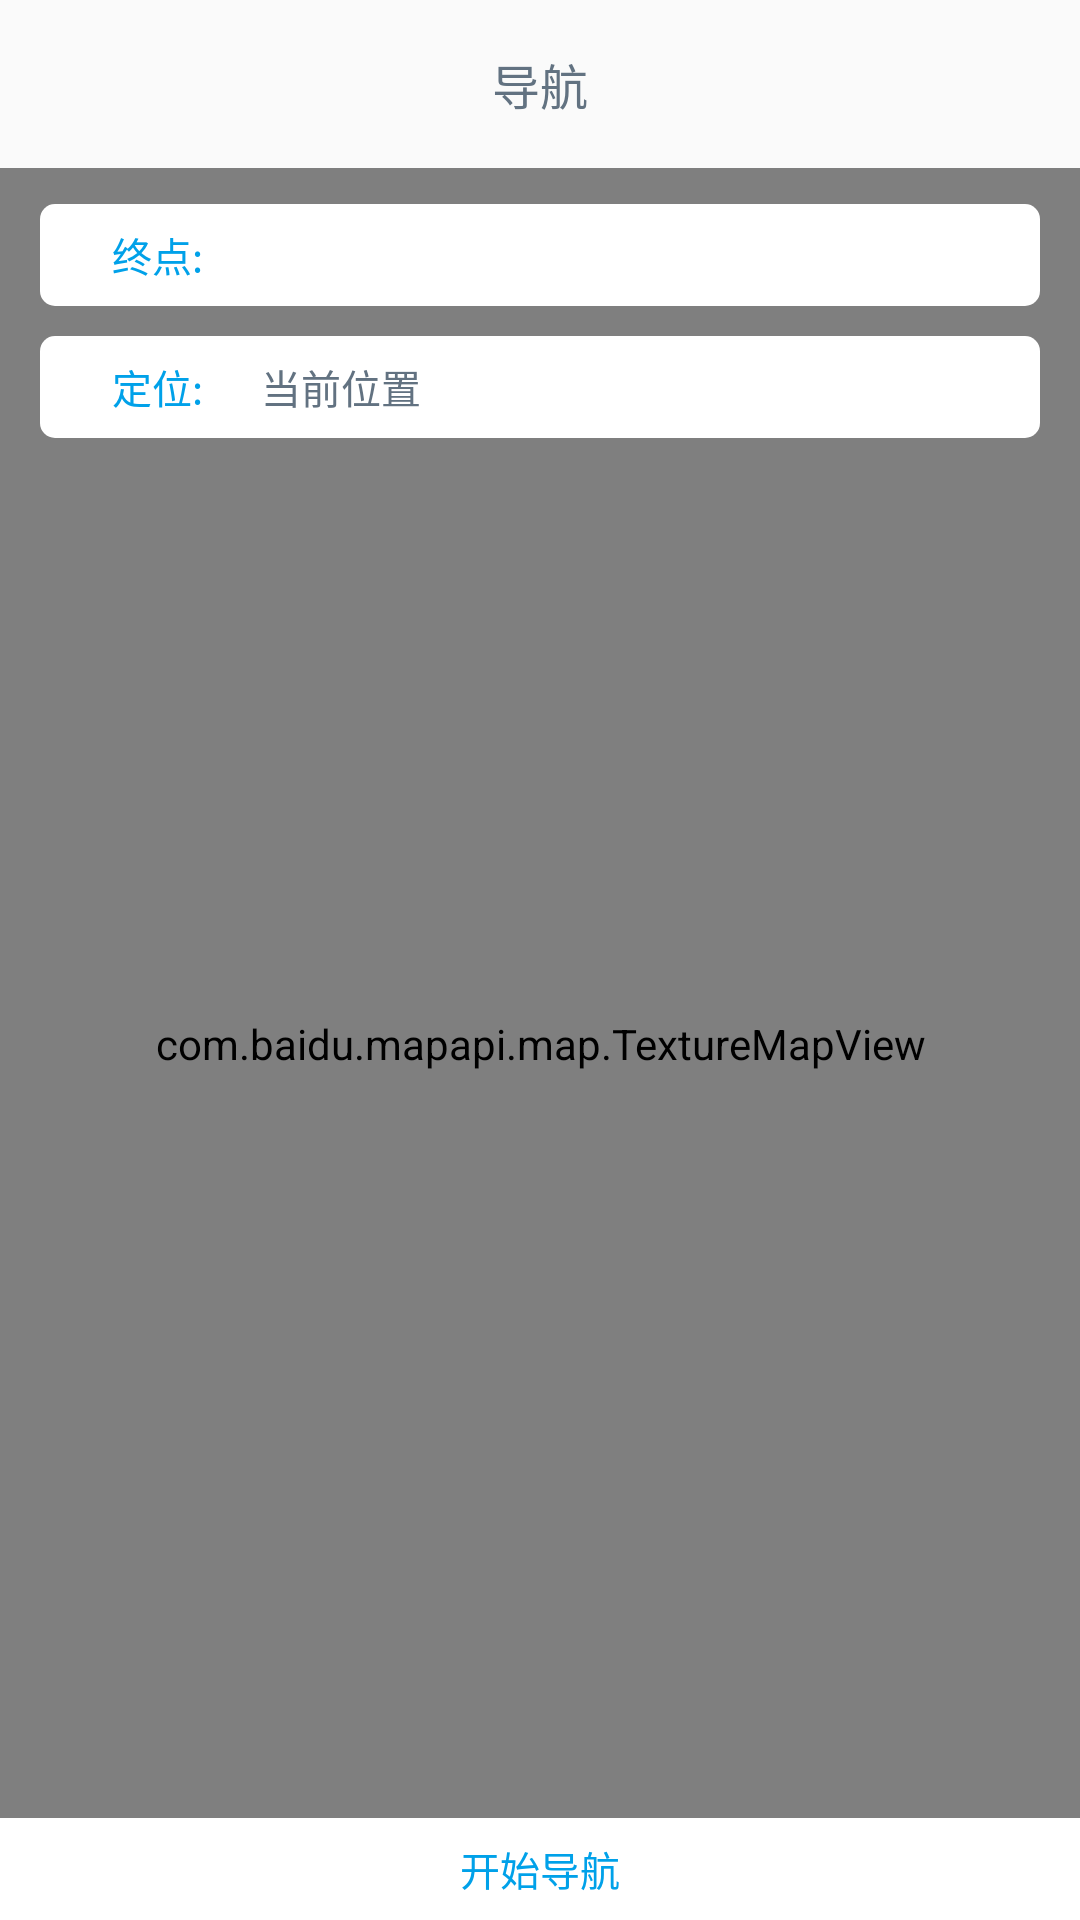

Here is an Android app screen rendered from its layout file. Give the layout XML and the strings, colors and styles it references.
<!-- AndroidManifest.xml: application theme AppTheme -->
<!-- res/layout/activity_mydevice_ready_navigation.xml -->
<?xml version="1.0" encoding="utf-8"?>
<RelativeLayout xmlns:android="http://schemas.android.com/apk/res/android"
                android:layout_width="match_parent"
                android:layout_height="match_parent"

    >

    <android.support.v7.widget.Toolbar
        android:id="@+id/tb_readyNavigation"
        android:layout_width="match_parent"
        android:layout_height="wrap_content"
        android:clipToPadding="true"
        android:fitsSystemWindows="true">

        <TextView
            android:layout_width="wrap_content"
            android:layout_height="wrap_content"
            android:layout_gravity="center"
            android:text="@string/tv_mydevice_readyNavigationTitle"
            android:textColor="#627281"
            android:textSize="16sp"
            />
    </android.support.v7.widget.Toolbar>

    <com.baidu.mapapi.map.TextureMapView
        android:id="@+id/mapView_ready"
        android:layout_width="match_parent"
        android:layout_height="match_parent"
        android:layout_below="@+id/tb_readyNavigation"
        >

    </com.baidu.mapapi.map.TextureMapView>

    <LinearLayout
        android:id="@+id/ll_ready_endPoint"
        android:layout_width="wrap_content"
        android:layout_height="102px"
        android:layout_below="@+id/tb_readyNavigation"
        android:layout_centerHorizontal="true"
        android:layout_marginTop="36px"
        android:background="@drawable/ready_bg"
        android:gravity="center_vertical"
        android:orientation="horizontal">

        <TextView
            android:layout_width="wrap_content"
            android:layout_height="wrap_content"
            android:layout_marginLeft="72px"
            android:text="@string/tv_mydevice_readyNavigation_endPoint"
            android:textColor="#00a1e9"
            android:textSize="40px"/>

        <TextView
            android:id="@+id/tv_readyNavigation_address"
            android:layout_width="wrap_content"
            android:layout_height="wrap_content"
            android:layout_marginLeft="58px"
            android:singleLine="true"
            android:textColor="#627281"
            android:textSize="40px"/>


    </LinearLayout>

    <LinearLayout
        android:layout_width="wrap_content"
        android:layout_height="102px"
        android:layout_below="@+id/ll_ready_endPoint"
        android:layout_centerHorizontal="true"
        android:layout_marginTop="30px"
        android:background="@drawable/ready_bg"
        android:gravity="center_vertical"
        android:orientation="horizontal">

        <TextView
            android:layout_width="wrap_content"
            android:layout_height="wrap_content"
            android:layout_marginLeft="72px"
            android:text="@string/tv_mydevice_readyNavigation_gps"
            android:textColor="#00a1e9"
            android:textSize="40px"/>

        <TextView
            android:layout_width="wrap_content"
            android:layout_height="wrap_content"
            android:layout_marginLeft="58px"
            android:singleLine="true"
            android:text="@string/tv_mydevice_readyNavigation_address_now"
            android:textColor="#627281"
            android:textSize="40px"/>

    </LinearLayout>

    <TextView
        android:id="@+id/tv_readyNavigation_startNavigation"
        android:layout_width="match_parent"
        android:layout_height="102px"
        android:layout_alignParentBottom="true"
        android:background="#ffffff"
        android:gravity="center"
        android:text="@string/tv_readyNavigation_startNavigation"
        android:textColor="#00a1e9"
        android:textSize="40px"/>

</RelativeLayout>
<!-- resources referenced by this layout -->
<resources>
  <!-- drawable ready_bg (drawable) -->
  <?xml version="1.0" encoding="utf-8"?>
  <shape xmlns:android="http://schemas.android.com/apk/res/android">
      <corners android:radius="5dp"/>
      <size
          android:width="1000px"
          android:height="102px"/>
      <solid android:color="#ffffff"/>
  
  </shape>
  <string name="tv_mydevice_readyNavigationTitle">导航</string>
  <string name="tv_mydevice_readyNavigation_address_now">当前位置</string>
  <string name="tv_mydevice_readyNavigation_endPoint">终点:</string>
  <string name="tv_mydevice_readyNavigation_gps">定位:</string>
  <string name="tv_readyNavigation_startNavigation">开始导航</string>
  <style name="AppTheme" parent="Theme.AppCompat.Light.NoActionBar">
          
          <item name="colorPrimary">@color/colorPrimary</item>
          <item name="colorPrimaryDark">@color/colorPrimaryDark</item>
          <item name="colorAccent">@color/colorAccent</item>
          <item name="android:listDivider">@drawable/divider</item>
      </style>
  <color name="colorPrimary">#3F51B5</color>
  <color name="colorPrimaryDark">#303F9F</color>
  <color name="colorAccent">#FF4081</color>
  <!-- drawable divider (drawable) -->
  <?xml version="1.0" encoding="utf-8"?>
  <shape xmlns:android="http://schemas.android.com/apk/res/android"
         android:shape="rectangle">
      <solid android:color="#e6e6e6"/>
      <size android:height="1px"/>
  
  </shape>
</resources>
